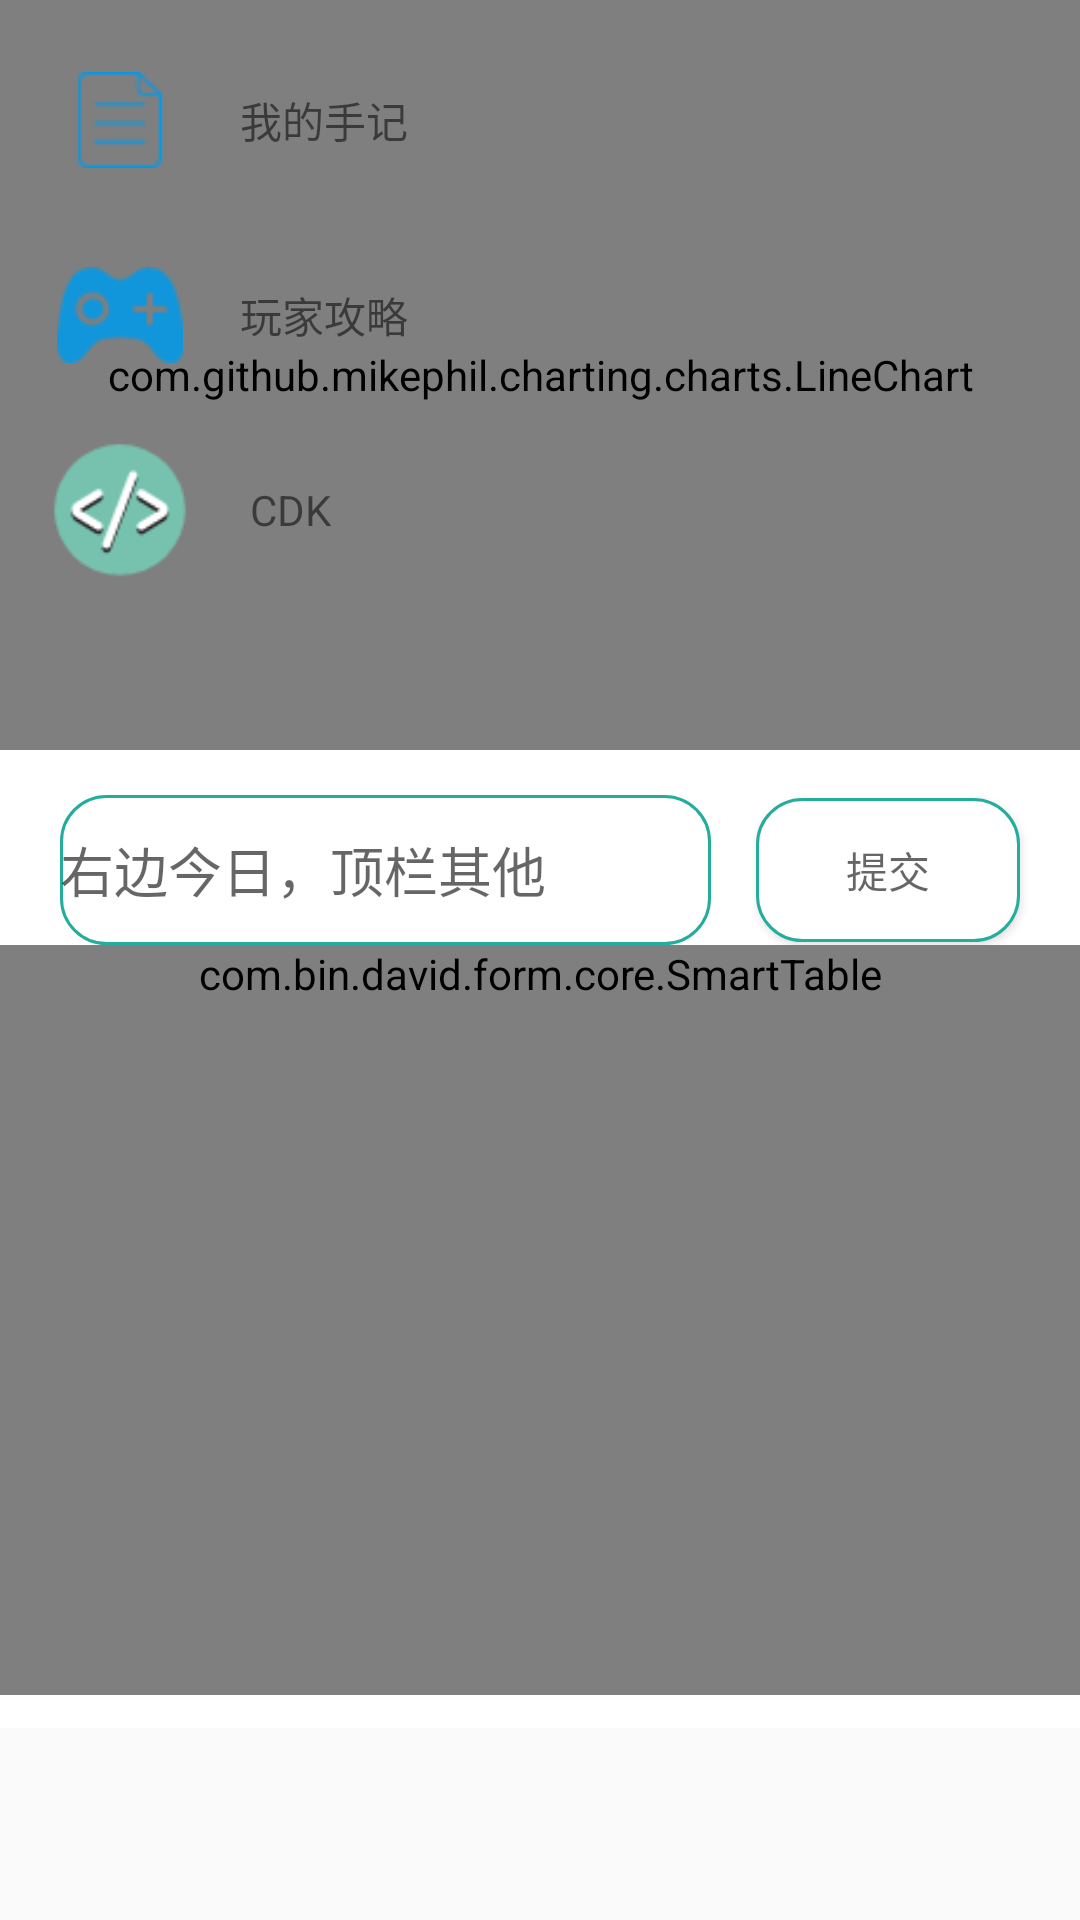

Layout XML and referenced resources for this Android screen:
<!-- AndroidManifest.xml: application theme AppTheme -->
<!-- res/layout/content_main.xml -->
<?xml version="1.0" encoding="utf-8"?>
<TabHost xmlns:android="http://schemas.android.com/apk/res/android"
    android:layout_width="match_parent"
    xmlns:app="http://schemas.android.com/apk/res-auto"
    xmlns:tools="http://schemas.android.com/tools"
    android:id="@+id/tabhost"
    android:layout_height="match_parent"
    tools:showIn="@layout/app_bar_main"
    android:windowSoftInputMode="adjustNothing"
    app:layout_behavior="@string/appbar_scrolling_view_behavior"
    tools:context=".activity.MainActivity"
    >

<LinearLayout
    android:layout_width="match_parent"
    android:layout_height="match_parent"
    android:orientation="vertical">
    <FrameLayout
        android:id="@android:id/tabcontent"
        android:layout_width="match_parent"
        android:layout_height="0dp"
        android:background="@color/white"
        android:layout_weight="9">

        <LinearLayout xmlns:android="http://schemas.android.com/apk/res/android"
            android:orientation="vertical"
            android:id="@+id/table_main"
            android:layout_width="fill_parent"
            android:layout_height="fill_parent"
            xmlns:app="http://schemas.android.com/apk/res-auto"
            xmlns:tools="http://schemas.android.com/tools">
            <android.support.design.widget.TabLayout
                android:id="@+id/community_tabs"
                android:layout_width="match_parent"
                android:layout_height="@dimen/tab_high" />

            <android.support.v4.view.ViewPager
                android:id="@+id/community_content"
                android:layout_width="match_parent"
                android:layout_height="match_parent" />

        </LinearLayout>

        <LinearLayout xmlns:android="http://schemas.android.com/apk/res/android"
            android:layout_width="match_parent"
            android:layout_height="match_parent"
            android:id="@+id/table_diamonds"
            android:orientation="vertical">

            
            <LinearLayout
                android:layout_width="match_parent"
                android:layout_height="@dimen/table"
                android:orientation="vertical">
                <com.github.mikephil.charting.charts.LineChart android:id="@+id/spread_line_chart"
                    android:layout_width="match_parent"
                    android:layout_height="match_parent"
                    xmlns:android="http://schemas.android.com/apk/res/android" />
            </LinearLayout>
            
            <RelativeLayout
                android:layout_marginTop="@dimen/margin_m"
                android:layout_width="match_parent"
                android:layout_height="@dimen/vitality">
                <EditText
                    android:layout_marginLeft="@dimen/margin_sm"
                    android:layout_width="match_parent"
                    android:layout_height="match_parent"
                    android:layout_centerVertical="true"
                    android:id="@+id/diamonds_input"
                    android:background="@drawable/shape_corner"
                    android:hint="右边今日，顶栏其他"
                    android:layout_toLeftOf="@id/diamonds_input_btn"
                    android:layout_marginRight="@dimen/margin_m"
                    android:digits="1234567890"
                    android:inputType="number"/>
                <Button
                    android:layout_centerVertical="true"
                    android:id="@+id/diamonds_input_btn"
                    android:layout_width="wrap_content"
                    android:layout_marginRight="@dimen/margin_sm"
                    android:layout_height="wrap_content"
                    android:layout_gravity="center_vertical"
                    android:layout_alignParentRight="true"
                    android:background="@drawable/shape_corner"
                    android:hint="提交"/>

        </RelativeLayout>

            
            <com.bin.david.form.core.SmartTable
                android:id="@+id/table_record"
                android:minHeight="@dimen/table"
                android:layout_width="match_parent"
                android:layout_height="wrap_content"
                android:layout_gravity="center"/>

        </LinearLayout>

        <LinearLayout xmlns:android="http://schemas.android.com/apk/res/android"
            android:layout_width="match_parent"
            android:layout_height="match_parent"
            android:id="@+id/table_tools"
            android:orientation="vertical">
            
            <RelativeLayout
                android:id="@+id/tool_layout_record"
                android:layout_width="match_parent"
                android:layout_marginTop="@dimen/margin_m"
                android:layout_height="@dimen/vitality">
                <ImageView
                    android:id="@+id/tool_img_record"
                    android:layout_marginLeft="@dimen/margin_m"
                    android:layout_width="@dimen/img_width"
                    android:src="@drawable/jilu"
                    android:layout_height="wrap_content"
                    android:layout_centerVertical="true"/>
                <TextView
                    android:id="@+id/tool_text_record"
                    android:text="@string/tool_record"
                    android:layout_toRightOf="@id/tool_img_record"
                    android:layout_marginLeft="@dimen/margin_m"
                    android:layout_centerVertical="true"
                    android:layout_width="wrap_content"
                    android:layout_height="wrap_content" />
            </RelativeLayout>

            
            <RelativeLayout
                android:id="@+id/tool_layout_psp"
                android:layout_width="match_parent"
                android:layout_marginTop="@dimen/margin_m"
                android:layout_height="@dimen/vitality">
                <ImageView
                    android:id="@+id/tool_img_psp"
                    android:layout_marginLeft="@dimen/margin_m"
                    android:layout_width="@dimen/img_width"
                    android:src="@drawable/youxi"
                    android:layout_height="wrap_content"
                    android:layout_centerVertical="true"/>
                <TextView
                    android:id="@+id/tool_text_psp"
                    android:layout_toRightOf="@id/tool_img_psp"
                    android:text="@string/tool_psp"
                    android:layout_marginLeft="@dimen/margin_m"
                    android:layout_centerVertical="true"
                    android:layout_width="wrap_content"
                    android:layout_height="wrap_content" />
            </RelativeLayout>

            
            <RelativeLayout
                android:id="@+id/tool_layout_play"
                android:layout_width="match_parent"
                android:layout_marginTop="@dimen/margin_m"
                android:visibility="gone"
                android:layout_height="@dimen/vitality">
                <ImageView
                    android:id="@+id/tool_img_play"
                    android:layout_marginLeft="@dimen/margin_m"
                    android:layout_width="@dimen/img_width"
                    android:src="@drawable/huodong"
                    android:layout_height="wrap_content"
                    android:layout_centerVertical="true"/>
                <TextView
                    android:layout_toRightOf="@id/tool_img_play"
                    android:id="@+id/tool_text_play"
                    android:layout_marginLeft="@dimen/margin_m"
                    android:text="@string/tool_play"
                    android:layout_width="wrap_content"
                    android:layout_centerVertical="true"
                    android:layout_height="wrap_content" />
            </RelativeLayout>

            
            <RelativeLayout
                android:id="@+id/tool_layout_story"
                android:layout_width="match_parent"
                android:layout_marginTop="@dimen/margin_m"
                android:layout_height="@dimen/vitality">
                <ImageView
                    android:id="@+id/tool_img_story"
                    android:layout_marginLeft="@dimen/margin_m"
                    android:layout_width="@dimen/img_width"
                    android:src="@drawable/code"
                    android:layout_height="wrap_content"
                    android:layout_centerVertical="true"/>
                <TextView
                    android:id="@+id/tool_text_story"
                    android:layout_width="wrap_content"
                    android:layout_marginLeft="@dimen/margin_m"
                    android:layout_toRightOf="@id/tool_img_story"
                    android:text=" CDK"
                    android:layout_centerVertical="true"
                    android:layout_height="wrap_content" />
            </RelativeLayout>

            
            <RelativeLayout
                android:id="@+id/tool_layout_feedback"
                android:layout_width="match_parent"
                android:layout_marginTop="@dimen/margin_m"
                android:visibility="gone"
                android:layout_height="@dimen/vitality">
                <ImageView
                    android:id="@+id/tool_img_feedback"
                    android:layout_marginLeft="@dimen/margin_m"
                    android:layout_width="@dimen/img_width"
                    android:src="@drawable/huodong"
                    android:layout_height="wrap_content"
                    android:layout_centerVertical="true"/>
                <TextView
                    android:layout_toRightOf="@id/tool_img_feedback"
                    android:id="@+id/tool_text_feedback"
                    android:layout_marginLeft="@dimen/margin_m"
                    android:text="今日说法"
                    android:layout_width="wrap_content"
                    android:layout_centerVertical="true"
                    android:layout_height="wrap_content" />
            </RelativeLayout>

        </LinearLayout>



</FrameLayout>

    <TabWidget
        android:id="@android:id/tabs"
        android:layout_width="match_parent"
        android:layout_height="0dp"
        android:layout_weight="1"
        android:padding="5dp"
        android:windowSoftInputMode="adjustPan"
        android:showDividers="none"></TabWidget>
</LinearLayout>

</TabHost>
<!-- res/layout/app_bar_main.xml (included above) -->
<?xml version="1.0" encoding="utf-8"?>
<LinearLayout android:layout_width="match_parent"
    android:layout_height="match_parent"
    android:orientation="vertical"
    android:windowSoftInputMode="adjustNothing"
    xmlns:android="http://schemas.android.com/apk/res/android" >

<android.support.design.widget.CoordinatorLayout xmlns:android="http://schemas.android.com/apk/res/android"
    xmlns:app="http://schemas.android.com/apk/res-auto"
    xmlns:tools="http://schemas.android.com/tools"
    android:layout_width="match_parent"
    android:layout_height="wrap_content"
    tools:context=".activity.MainActivity">

    <android.support.design.widget.AppBarLayout
        android:layout_width="match_parent"
        android:layout_height="wrap_content"
        android:theme="@style/AppTheme.AppBarOverlay">

        <android.support.v7.widget.Toolbar
            android:id="@+id/toolbar"
            android:layout_width="match_parent"
            android:layout_height="?attr/actionBarSize"
            android:background="?attr/colorPrimary"
            app:popupTheme="@style/AppTheme.PopupOverlay" />

    </android.support.design.widget.AppBarLayout>





</android.support.design.widget.CoordinatorLayout>
    <include layout="@layout/content_main"/>
</LinearLayout>
<!-- resources referenced by this layout -->
<resources>
  <color name="white">#FFFFFF</color>
  <dimen name="img_width">50dp</dimen>
  
      //item 高
  <dimen name="margin_m">15dp</dimen>
  <dimen name="margin_sm">20dp</dimen>
  <dimen name="tab_high">50dp</dimen>
  
      //体力高度--行
  <dimen name="table">250dp</dimen>
      //input row
  <dimen name="vitality">50dp</dimen>
      //表格高度--图表
  <!-- drawable code: png bitmap (drawable, 2939 bytes) -->
  <!-- drawable huodong: png bitmap (drawable, 1086 bytes) -->
  <!-- drawable jilu: png bitmap (drawable, 495 bytes) -->
  <!-- drawable shape_corner (drawable) -->
  <?xml version="1.0" encoding="utf-8"?>
  <shape xmlns:android="http://schemas.android.com/apk/res/android">
      <solid android:color="#FFFFFF" />
      <corners android:topLeftRadius="15dp"
          android:topRightRadius="15dp"
          android:bottomRightRadius="15dp"
          android:bottomLeftRadius="15dp"/>
      <stroke android:width="1dp" android:color="#24ad9d" />
  </shape>
  <!-- drawable youxi: png bitmap (drawable, 980 bytes) -->
  <string name="tool_play">往期活动</string>
  <string name="tool_psp">玩家攻略</string>
  <string name="tool_record">我的手记</string>
  <style name="AppTheme.AppBarOverlay" parent="ThemeOverlay.AppCompat.Dark.ActionBar" />
  <style name="AppTheme.PopupOverlay" parent="ThemeOverlay.AppCompat.Light" />
  <style name="AppTheme" parent="Theme.AppCompat.Light.DarkActionBar">
          
          <item name="colorPrimary">@color/colorPrimary</item>
          <item name="colorPrimaryDark">@color/colorPrimaryDark</item>
          <item name="colorAccent">@color/colorAccent</item>
      </style>
  <color name="colorPrimary">#008577</color>
  <color name="colorPrimaryDark">#00574B</color>
  <color name="colorAccent">#D81B60</color>
</resources>
